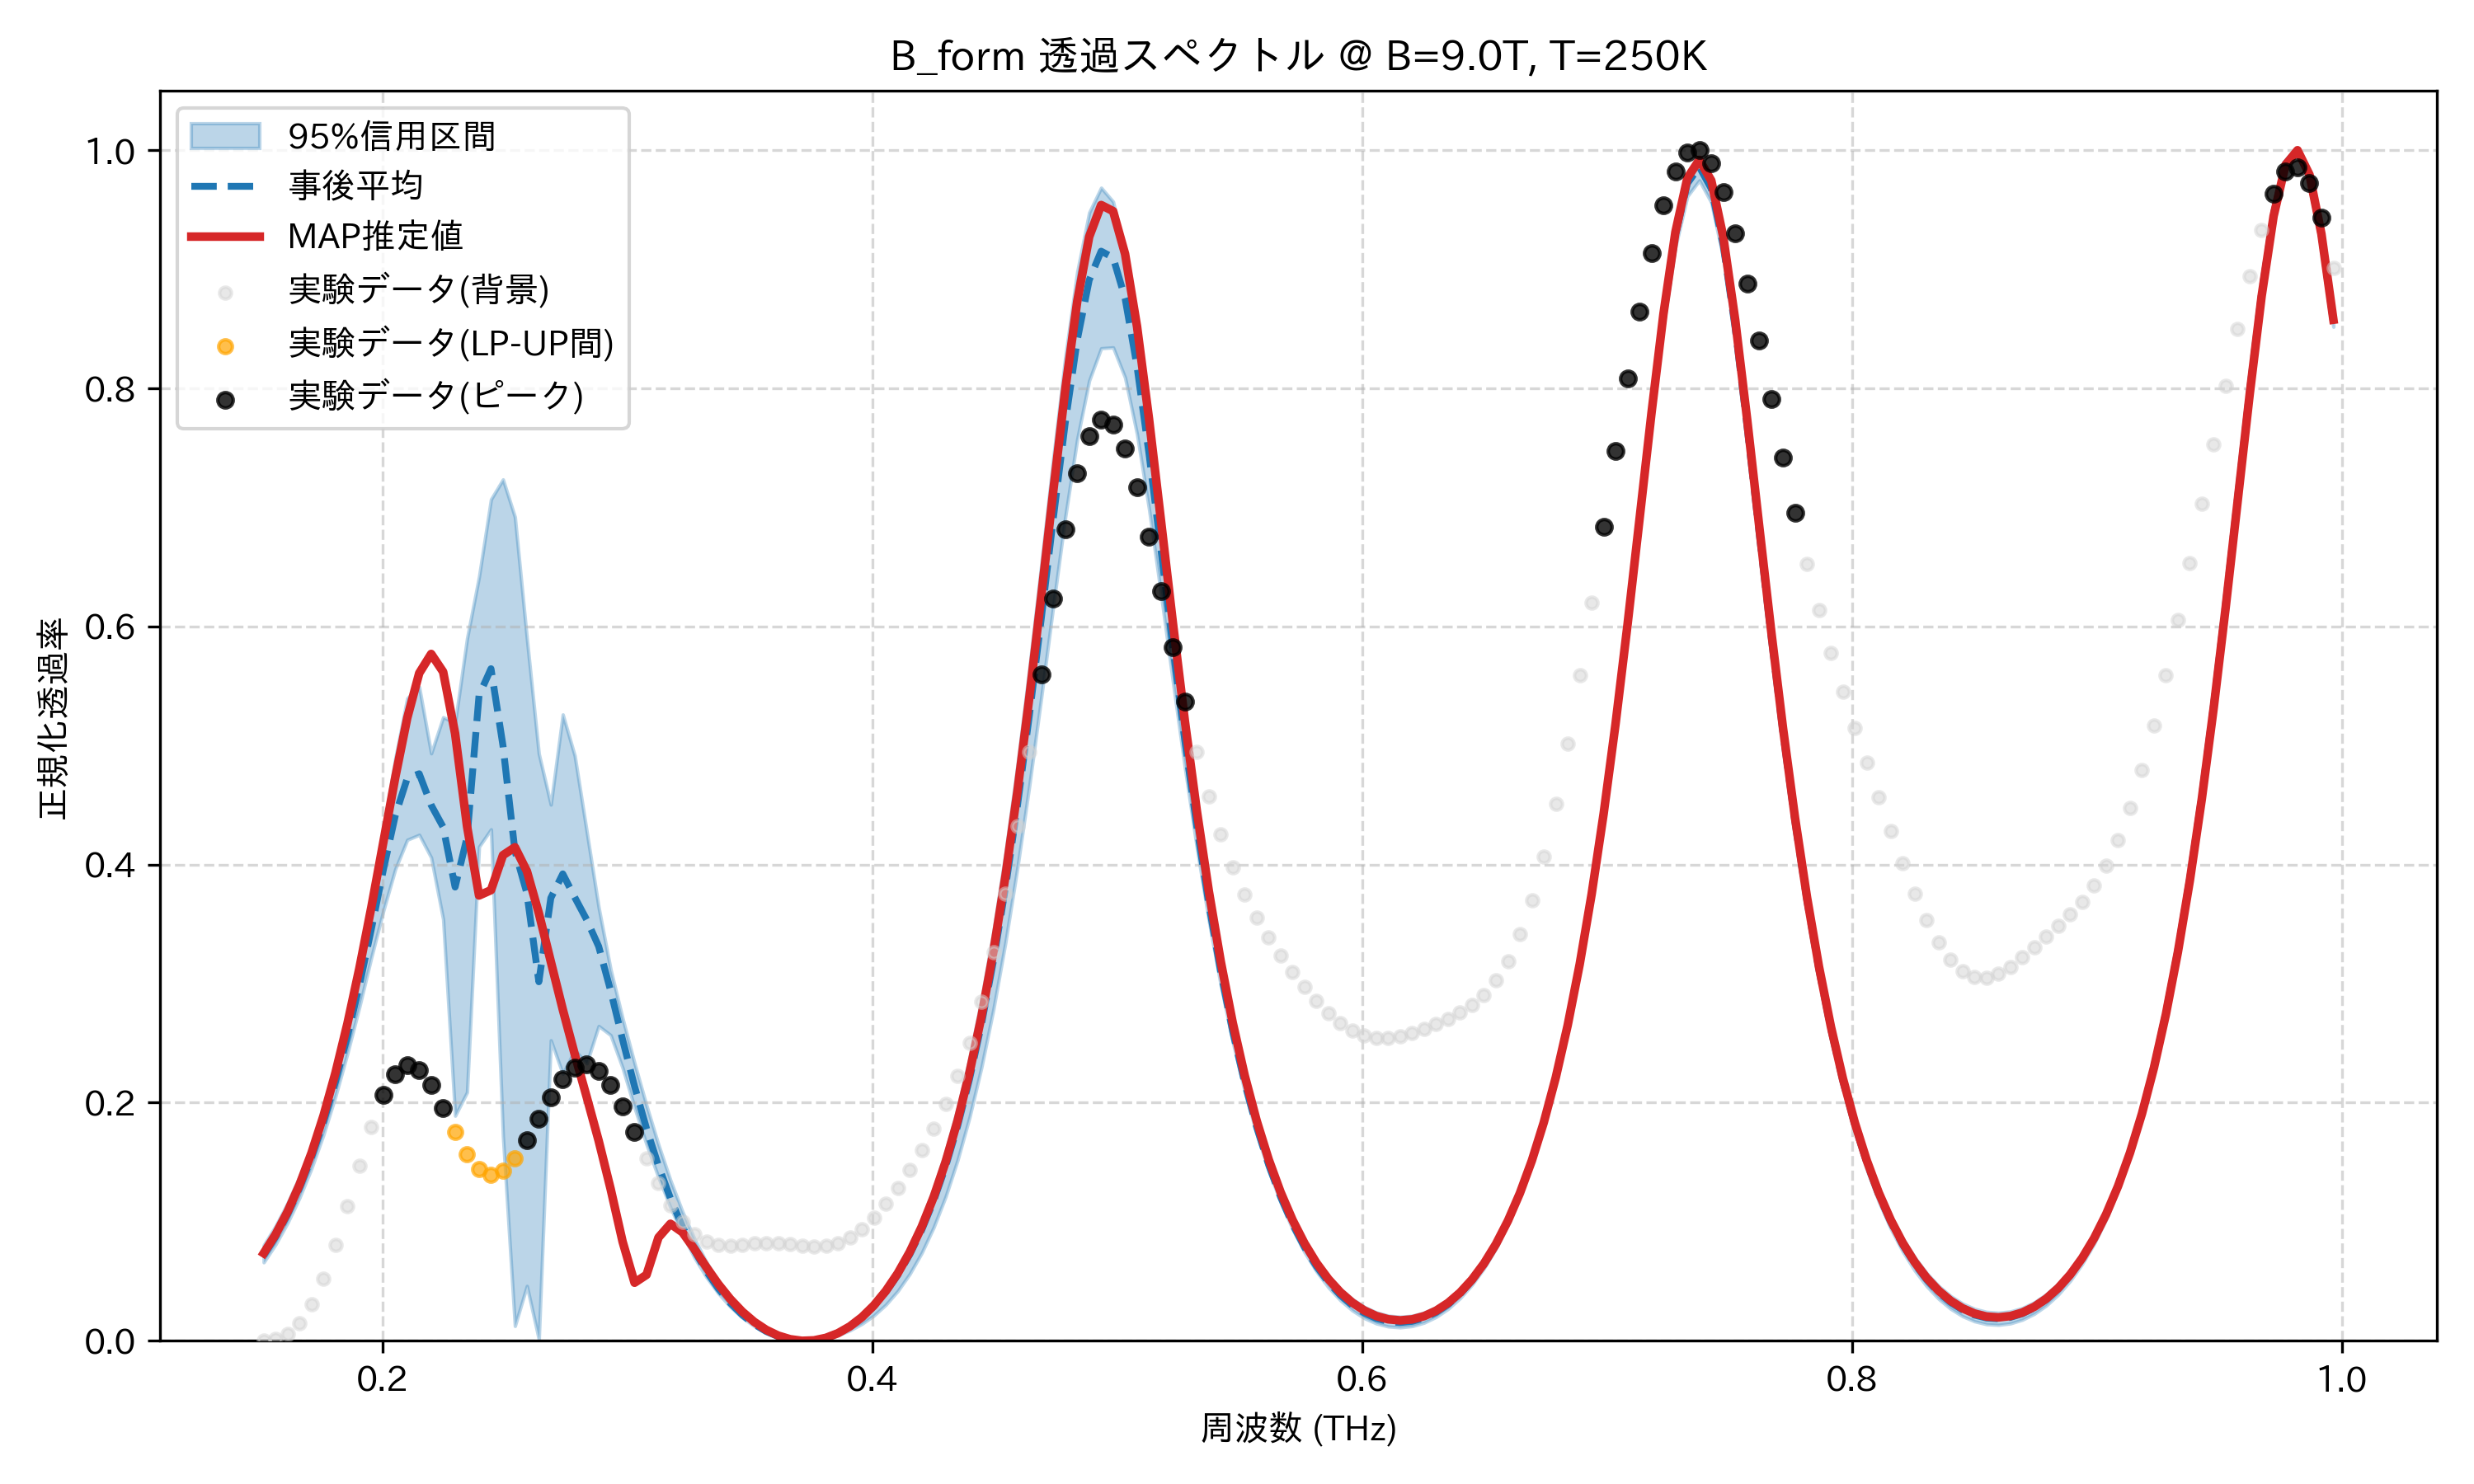

The data file committed next to this chart (first rows):
frequency_thz, mean_transmission, map_transmission, lower_95, upper_95, observed_normalized
0.1514, 0.0717, 0.07355, 0.06592, 0.0803, 0.0
0.1563, 0.08741, 0.08943, 0.08108, 0.09654, 0.001296
0.1612, 0.1062, 0.1085, 0.09911, 0.1158, 0.00573
0.1661, 0.1284, 0.1312, 0.1203, 0.1382, 0.015
0.171, 0.1542, 0.1579, 0.1449, 0.1634, 0.0304
0.1759, 0.1839, 0.1891, 0.1732, 0.1914, 0.05246
0.1808, 0.2176, 0.2252, 0.2054, 0.2274, 0.08061
0.1856, 0.2557, 0.2665, 0.2414, 0.2693, 0.1132
0.1905, 0.2986, 0.313, 0.2805, 0.3164, 0.1473
0.1954, 0.346, 0.3642, 0.3221, 0.3684, 0.1796
0.2003, 0.3955, 0.4187, 0.3611, 0.4284, 0.2063
0.2052, 0.4412, 0.4733, 0.3962, 0.4892, 0.2242
0.2101, 0.4725, 0.5231, 0.4208, 0.5397, 0.2314
0.2149, 0.4763, 0.5608, 0.425, 0.5491, 0.2276
0.2198, 0.4499, 0.5769, 0.4059, 0.4934, 0.2146
0.2247, 0.4315, 0.5619, 0.3541, 0.5237, 0.1958
0.2296, 0.3811, 0.51, 0.189, 0.5192, 0.1752
0.2345, 0.4229, 0.4321, 0.2088, 0.59, 0.1569
0.2394, 0.5421, 0.374, 0.415, 0.6418, 0.1444
0.2443, 0.5645, 0.3785, 0.4296, 0.7068, 0.1395
0.2491, 0.4999, 0.4079, 0.1718, 0.7235, 0.1426
0.254, 0.4114, 0.4146, 0.01246, 0.692, 0.1529
0.2589, 0.3759, 0.3944, 0.04609, 0.59, 0.1685
0.2638, 0.3016, 0.3591, 0.001224, 0.4931, 0.1866
0.2687, 0.3719, 0.3185, 0.2524, 0.4504, 0.2046
0.2736, 0.3922, 0.2783, 0.2243, 0.5261, 0.2196
0.2785, 0.3725, 0.2406, 0.2442, 0.4915, 0.2292
0.2833, 0.3536, 0.2048, 0.233, 0.4279, 0.2319
0.2882, 0.3312, 0.168, 0.2644, 0.3641, 0.227
0.2931, 0.2941, 0.1275, 0.2568, 0.3119, 0.2149
0.298, 0.2529, 0.08328, 0.2292, 0.2708, 0.197
0.3029, 0.2137, 0.04879, 0.1958, 0.233, 0.1757
0.3078, 0.1783, 0.05543, 0.165, 0.1976, 0.1533
0.3127, 0.1469, 0.08679, 0.1371, 0.1647, 0.1322
0.3175, 0.1196, 0.09828, 0.1121, 0.1348, 0.114
0.3224, 0.09595, 0.09118, 0.0894, 0.1086, 0.09973
0.3273, 0.07566, 0.07712, 0.06993, 0.08578, 0.08971
0.3322, 0.05839, 0.06187, 0.05352, 0.06623, 0.08361
0.3371, 0.04382, 0.0476, 0.03987, 0.04978, 0.08072
0.342, 0.03169, 0.03508, 0.02862, 0.03604, 0.08009
0.3468, 0.02177, 0.02451, 0.01949, 0.02482, 0.08071
0.3517, 0.01387, 0.01591, 0.01233, 0.0159, 0.08163
0.3566, 0.007849, 0.009231, 0.006911, 0.009061, 0.08217
0.3615, 0.003584, 0.004393, 0.003108, 0.004193, 0.08199
0.3664, 0.0009908, 0.001331, 0.0008278, 0.001195, 0.08115
0.3713, 1.485898602483023e-05, 0.0, 0.0, 0.0, 0.08006
0.3762, 0.0006313, 0.0003833, 0.0002872, 0.0007491, 0.07937
0.381, 0.002846, 0.002493, 0.001823, 0.003187, 0.07983
0.3859, 0.0067, 0.006375, 0.004625, 0.007477, 0.08207
0.3908, 0.01227, 0.01211, 0.008745, 0.01367, 0.08659
0.3957, 0.0197, 0.01982, 0.01422, 0.02189, 0.09361
0.4006, 0.02916, 0.02968, 0.02125, 0.03233, 0.1031
0.4055, 0.04089, 0.04189, 0.0303, 0.04521, 0.1149
0.4104, 0.0552, 0.05673, 0.04182, 0.06082, 0.1286
0.4152, 0.07245, 0.07454, 0.05615, 0.07953, 0.1437
0.4201, 0.09306, 0.09572, 0.07379, 0.1018, 0.1603
0.425, 0.1175, 0.1208, 0.09527, 0.1281, 0.1784
0.4299, 0.1464, 0.1503, 0.1211, 0.1589, 0.1986
0.4348, 0.1803, 0.1849, 0.1517, 0.1952, 0.2222
0.4397, 0.2199, 0.2254, 0.1878, 0.2376, 0.2505
... 114 more rows
